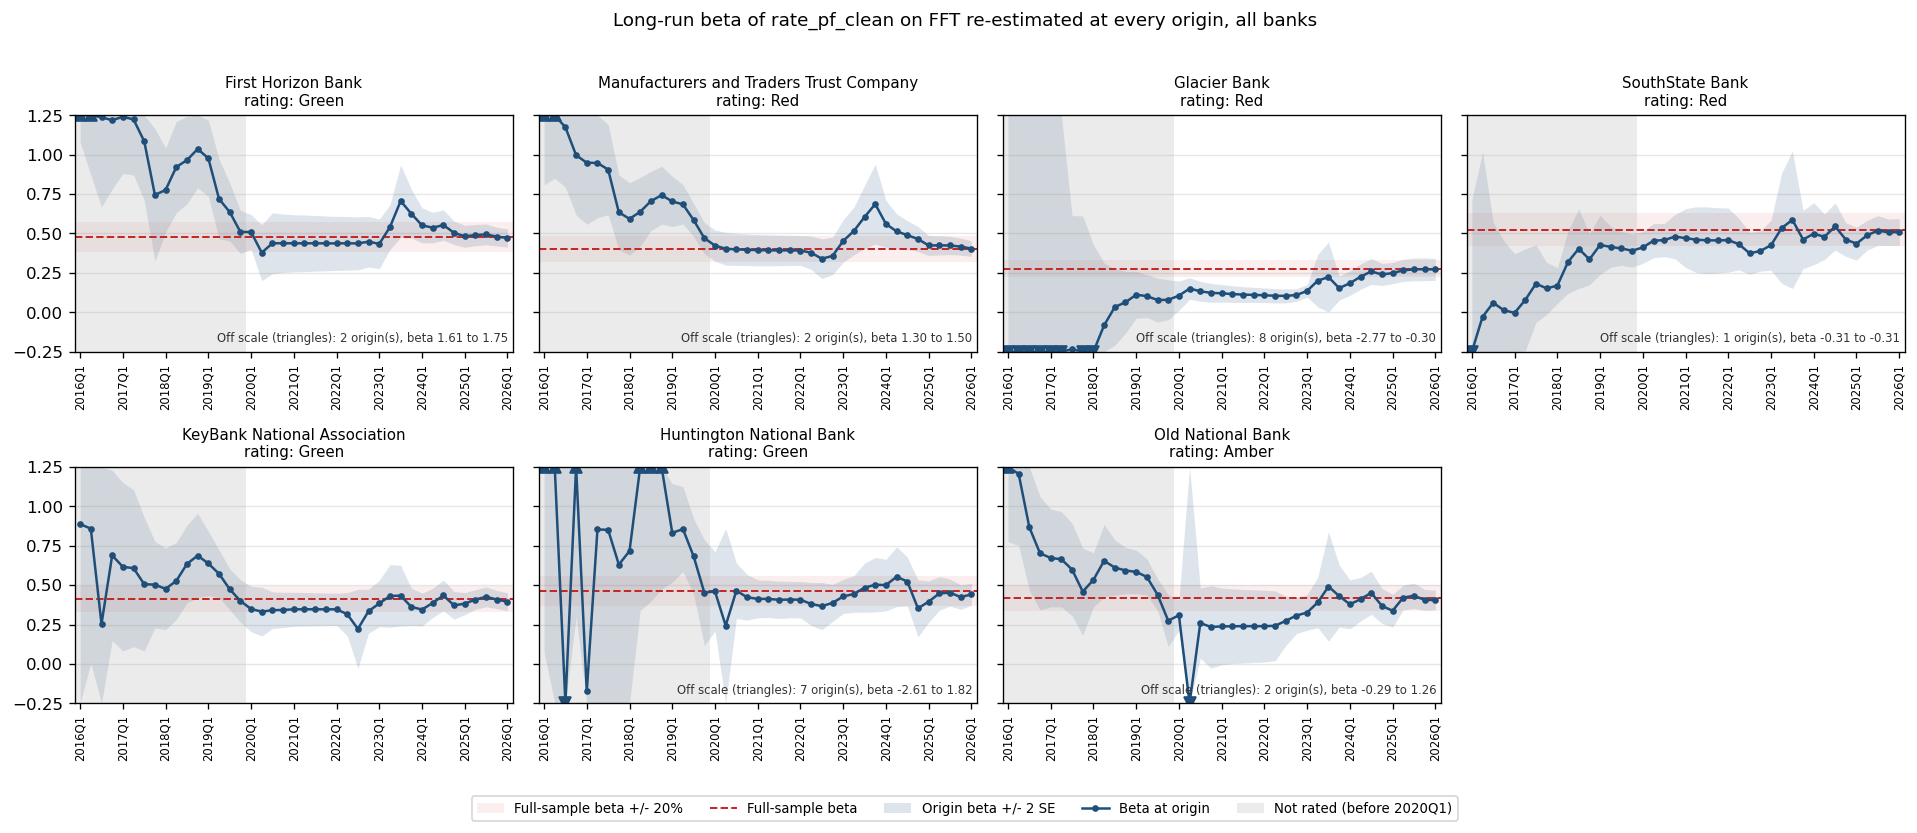

Data behind this chart, as committed beside it:
bank_name, test_name, IC/selected lag, trend type, origin, n_obs, beta, beta_se, beta_p, lambda, full_sample_beta, dev, abs_dev_share, abs_dev_se
First Horizon Bank, Johansen VECM (rank 1), BIC / k_ar_diff=1, det_order -1 (none), 2016Q1, 19, 1.748, 0.3346, 8.364684348703324e-05, -0.1346, 0.4765, 1.271, 2.668, 3.799
First Horizon Bank, Johansen VECM (rank 1), BIC / k_ar_diff=1, det_order -1 (none), 2016Q2, 20, 1.611, 0.3703, 0.0004342, -0.1312, 0.4765, 1.135, 2.381, 3.065
First Horizon Bank, Johansen VECM (rank 1), BIC / k_ar_diff=1, det_order -1 (none), 2016Q3, 21, 1.238, 0.285, 0.000392, -0.1145, 0.4765, 0.761, 1.597, 2.671
First Horizon Bank, Johansen VECM (rank 1), BIC / k_ar_diff=1, det_order -1 (none), 2016Q4, 22, 1.218, 0.2184, 2.2162543786966782e-05, -0.1138, 0.4765, 0.7419, 1.557, 3.397
First Horizon Bank, Johansen VECM (rank 1), BIC / k_ar_diff=1, det_order -1 (none), 2017Q1, 23, 1.241, 0.1803, 1.0964691263658255e-06, -0.1147, 0.4765, 0.7642, 1.604, 4.239
First Horizon Bank, Johansen VECM (rank 1), BIC / k_ar_diff=1, det_order -1 (none), 2017Q2, 24, 1.223, 0.1761, 7.311504440761252e-07, -0.1138, 0.4765, 0.7468, 1.567, 4.241
First Horizon Bank, Johansen VECM (rank 1), BIC / k_ar_diff=1, det_order -1 (none), 2017Q3, 25, 1.085, 0.1878, 8.220669192111295e-06, -0.107, 0.4765, 0.6082, 1.276, 3.239
First Horizon Bank, Johansen VECM (rank 1), BIC / k_ar_diff=1, det_order -1 (none), 2017Q4, 26, 0.744, 0.2106, 0.00178, -0.09344, 0.4765, 0.2675, 0.5614, 1.27
First Horizon Bank, Johansen VECM (rank 1), BIC / k_ar_diff=1, det_order -1 (none), 2018Q1, 27, 0.776, 0.1329, 5.088305688330744e-06, -0.09448, 0.4765, 0.2995, 0.6284, 2.253
First Horizon Bank, Johansen VECM (rank 1), BIC / k_ar_diff=1, det_order -1 (none), 2018Q2, 28, 0.9212, 0.1446, 1.136393541931613e-06, -0.1013, 0.4765, 0.4446, 0.9331, 3.076
First Horizon Bank, Johansen VECM (rank 1), BIC / k_ar_diff=1, det_order -1 (none), 2018Q3, 29, 0.9655, 0.1389, 2.207295975809569e-07, -0.1032, 0.4765, 0.489, 1.026, 3.522
First Horizon Bank, Johansen VECM (rank 1), BIC / k_ar_diff=1, det_order -1 (none), 2018Q4, 30, 1.036, 0.123, 4.912100745193951e-09, -0.1053, 0.4765, 0.5592, 1.173, 4.548
First Horizon Bank, Johansen VECM (rank 1), BIC / k_ar_diff=1, det_order -1 (none), 2019Q1, 31, 0.9772, 0.1208, 8.336305803924515e-09, -0.104, 0.4765, 0.5007, 1.051, 4.144
First Horizon Bank, Johansen VECM (rank 1), BIC / k_ar_diff=1, det_order -1 (none), 2019Q2, 32, 0.7191, 0.1265, 3.804469970998498e-06, -0.09787, 0.4765, 0.2426, 0.5092, 1.918
First Horizon Bank, Johansen VECM (rank 1), BIC / k_ar_diff=1, det_order -1 (none), 2019Q3, 33, 0.636, 0.0921, 1.1467975433362273e-07, -0.09582, 0.4765, 0.1595, 0.3347, 1.731
First Horizon Bank, Johansen VECM (rank 1), BIC / k_ar_diff=1, det_order -1 (none), 2019Q4, 34, 0.5094, 0.06854, 2.260025081268643e-08, -0.09404, 0.4765, 0.03293, 0.06911, 0.4805
First Horizon Bank, Johansen VECM (rank 1), BIC / k_ar_diff=1, det_order -1 (none), 2020Q1, 35, 0.5088, 0.05505, 1.5021191422083179e-10, -0.09404, 0.4765, 0.03228, 0.06774, 0.5864
First Horizon Bank, Johansen VECM (rank 1), BIC / k_ar_diff=1, det_order -1 (none), 2020Q2, 36, 0.3778, 0.0886, 0.000158, -0.09916, 0.4765, -0.09873, 0.2072, 1.114
First Horizon Bank, Johansen VECM (rank 1), BIC / k_ar_diff=1, det_order -1 (none), 2020Q3, 37, 0.4375, 0.09691, 7.238454522730259e-05, -0.1047, 0.4765, -0.03898, 0.08179, 0.4022
First Horizon Bank, Johansen VECM (rank 1), BIC / k_ar_diff=1, det_order -1 (none), 2020Q4, 38, 0.4375, 0.09285, 3.813223700248848e-05, -0.109, 0.4765, -0.03899, 0.08183, 0.42
First Horizon Bank, Johansen VECM (rank 1), BIC / k_ar_diff=1, det_order -1 (none), 2021Q1, 39, 0.4372, 0.09078, 2.629095732066466e-05, -0.1102, 0.4765, -0.03928, 0.08244, 0.4327
First Horizon Bank, Johansen VECM (rank 1), BIC / k_ar_diff=1, det_order -1 (none), 2021Q2, 40, 0.4373, 0.08977, 2.095056168645332e-05, -0.11, 0.4765, -0.03918, 0.08222, 0.4365
First Horizon Bank, Johansen VECM (rank 1), BIC / k_ar_diff=1, det_order -1 (none), 2021Q3, 41, 0.4372, 0.08836, 1.560668825644688e-05, -0.1103, 0.4765, -0.03928, 0.08243, 0.4445
First Horizon Bank, Johansen VECM (rank 1), BIC / k_ar_diff=1, det_order -1 (none), 2021Q4, 42, 0.4368, 0.08695, 1.163359008935338e-05, -0.1111, 0.4765, -0.03971, 0.08333, 0.4566
First Horizon Bank, Johansen VECM (rank 1), BIC / k_ar_diff=1, det_order -1 (none), 2022Q1, 43, 0.4367, 0.08583, 8.934582731130588e-06, -0.1111, 0.4765, -0.03978, 0.08347, 0.4634
First Horizon Bank, Johansen VECM (rank 1), BIC / k_ar_diff=1, det_order -1 (none), 2022Q2, 44, 0.4374, 0.08514, 7.204889877098956e-06, -0.1109, 0.4765, -0.03914, 0.08214, 0.4597
First Horizon Bank, Johansen VECM (rank 1), BIC / k_ar_diff=1, det_order -1 (none), 2022Q3, 45, 0.4365, 0.08404, 5.654293982411665e-06, -0.1109, 0.4765, -0.03998, 0.0839, 0.4757
First Horizon Bank, Johansen VECM (rank 1), BIC / k_ar_diff=1, det_order -1 (none), 2022Q4, 46, 0.4474, 0.08007, 1.4493733602546083e-06, -0.1138, 0.4765, -0.02909, 0.06105, 0.3633
First Horizon Bank, Johansen VECM (rank 1), BIC / k_ar_diff=1, det_order -1 (none), 2023Q1, 47, 0.4338, 0.07859, 1.7085232636813112e-06, -0.1105, 0.4765, -0.04276, 0.08973, 0.544
First Horizon Bank, Johansen VECM (rank 1), BIC / k_ar_diff=1, det_order -1 (none), 2023Q2, 48, 0.5401, 0.07089, 1.2457781062951063e-09, -0.1441, 0.4765, 0.06357, 0.1334, 0.8967
First Horizon Bank, Johansen VECM (rank 1), BIC / k_ar_diff=1, det_order -1 (none), 2023Q3, 49, 0.7058, 0.1148, 1.7523374558076498e-07, -0.1692, 0.4765, 0.2293, 0.4811, 1.996
First Horizon Bank, Johansen VECM (rank 1), BIC / k_ar_diff=1, det_order -1 (none), 2023Q4, 50, 0.6251, 0.07739, 1.9567659114919437e-10, -0.1877, 0.4765, 0.1486, 0.3118, 1.92
First Horizon Bank, Johansen VECM (rank 1), BIC / k_ar_diff=1, det_order -1 (none), 2024Q1, 51, 0.5513, 0.05544, 3.0555715071241423e-13, -0.2033, 0.4765, 0.07476, 0.1569, 1.348
First Horizon Bank, Johansen VECM (rank 1), BIC / k_ar_diff=1, det_order -1 (none), 2024Q2, 52, 0.5364, 0.04855, 6.636697855522611e-15, -0.2042, 0.4765, 0.0599, 0.1257, 1.234
First Horizon Bank, Johansen VECM (rank 1), BIC / k_ar_diff=1, det_order -1 (none), 2024Q3, 53, 0.5531, 0.04826, 1.3466530904399078e-15, -0.2024, 0.4765, 0.0766, 0.1607, 1.587
First Horizon Bank, Johansen VECM (rank 1), BIC / k_ar_diff=1, det_order -1 (none), 2024Q4, 54, 0.5038, 0.03736, 1.9045937569026256e-18, -0.2224, 0.4765, 0.02733, 0.05735, 0.7314
First Horizon Bank, Johansen VECM (rank 1), BIC / k_ar_diff=1, det_order -1 (none), 2025Q1, 55, 0.4816, 0.03468, 3.9591544046904343e-19, -0.2173, 0.4765, 0.005054, 0.01061, 0.1457
First Horizon Bank, Johansen VECM (rank 1), BIC / k_ar_diff=1, det_order -1 (none), 2025Q2, 56, 0.4897, 0.03357, 3.396704868280835e-20, -0.2201, 0.4765, 0.01314, 0.02758, 0.3915
First Horizon Bank, Johansen VECM (rank 1), BIC / k_ar_diff=1, det_order -1 (none), 2025Q3, 57, 0.4938, 0.03282, 5.800118398085889e-21, -0.2183, 0.4765, 0.01726, 0.03622, 0.5259
First Horizon Bank, Johansen VECM (rank 1), BIC / k_ar_diff=1, det_order -1 (none), 2025Q4, 58, 0.4796, 0.02969, 1.537100917141398e-22, -0.2274, 0.4765, 0.003107, 0.00652, 0.1047
First Horizon Bank, Johansen VECM (rank 1), BIC / k_ar_diff=1, det_order -1 (none), 2026Q1, 59, 0.471, 0.02868, 4.4975333594847226e-23, -0.2256, 0.4765, -0.005531, 0.01161, 0.1929
Manufacturers and Traders Trust Company, EG_LongRun, AIC / ADF lag=1, ECM lag=4, n (none), 2016Q1, 20, 1.496, 0.3429, 0.0004245, -0.1054, 0.4021, 1.094, 2.72, 3.189
Manufacturers and Traders Trust Company, EG_LongRun, AIC / ADF lag=1, ECM lag=4, n (none), 2016Q2, 21, 1.301, 0.2261, 1.8620612267764647e-05, -0.09736, 0.4021, 0.8993, 2.237, 3.978
Manufacturers and Traders Trust Company, EG_LongRun, AIC / ADF lag=1, ECM lag=4, n (none), 2016Q3, 22, 1.174, 0.1903, 6.328257765290717e-06, -0.09273, 0.4021, 0.7715, 1.919, 4.053
Manufacturers and Traders Trust Company, EG_LongRun, AIC / ADF lag=1, ECM lag=4, n (none), 2016Q4, 23, 0.9967, 0.1895, 3.788520340266075e-05, -0.08689, 0.4021, 0.5947, 1.479, 3.138
Manufacturers and Traders Trust Company, EG_LongRun, AIC / ADF lag=1, ECM lag=4, n (none), 2017Q1, 24, 0.9485, 0.1952, 8.358984601893025e-05, -0.08496, 0.4021, 0.5465, 1.359, 2.8
Manufacturers and Traders Trust Company, EG_LongRun, AIC / ADF lag=1, ECM lag=4, n (none), 2017Q2, 25, 0.9474, 0.1742, 1.8314385535545625e-05, -0.08491, 0.4021, 0.5453, 1.356, 3.131
Manufacturers and Traders Trust Company, EG_LongRun, AIC / ADF lag=1, ECM lag=4, n (none), 2017Q3, 26, 0.9051, 0.1431, 1.8715564252200551e-06, -0.08331, 0.4021, 0.5031, 1.251, 3.516
Manufacturers and Traders Trust Company, EG_LongRun, AIC / ADF lag=1, ECM lag=4, n (none), 2017Q4, 27, 0.634, 0.119, 1.8099163478708368e-05, -0.07518, 0.4021, 0.2319, 0.5768, 1.949
Manufacturers and Traders Trust Company, EG_LongRun, AIC / ADF lag=1, ECM lag=4, n (none), 2018Q1, 28, 0.5924, 0.1149, 2.4924378900189938e-05, -0.07369, 0.4021, 0.1904, 0.4734, 1.657
Manufacturers and Traders Trust Company, EG_LongRun, AIC / ADF lag=1, ECM lag=4, n (none), 2018Q2, 29, 0.6373, 0.1091, 3.6984407750877457e-06, -0.07557, 0.4021, 0.2352, 0.585, 2.156
Manufacturers and Traders Trust Company, EG_LongRun, AIC / ADF lag=1, ECM lag=4, n (none), 2018Q3, 30, 0.7052, 0.09383, 4.3799181761607076e-08, -0.07765, 0.4021, 0.3032, 0.754, 3.231
Manufacturers and Traders Trust Company, EG_LongRun, AIC / ADF lag=1, ECM lag=4, n (none), 2018Q4, 31, 0.7428, 0.09186, 8.359763595594893e-09, -0.07897, 0.4021, 0.3407, 0.8475, 3.709
Manufacturers and Traders Trust Company, EG_LongRun, AIC / ADF lag=1, ECM lag=4, n (none), 2019Q1, 32, 0.7031, 0.07984, 1.0852697212264929e-09, -0.07806, 0.4021, 0.3011, 0.7488, 3.771
Manufacturers and Traders Trust Company, EG_LongRun, AIC / ADF lag=1, ECM lag=4, n (none), 2019Q2, 33, 0.6844, 0.0628, 5.955340082732349e-12, -0.07775, 0.4021, 0.2823, 0.7022, 4.495
Manufacturers and Traders Trust Company, EG_LongRun, AIC / ADF lag=1, ECM lag=4, n (none), 2019Q3, 34, 0.5852, 0.05205, 1.817436093321418e-12, -0.07721, 0.4021, 0.1831, 0.4554, 3.518
Manufacturers and Traders Trust Company, EG_LongRun, AIC / ADF lag=1, ECM lag=4, n (none), 2019Q4, 35, 0.4702, 0.04943, 7.604959352208033e-11, -0.07772, 0.4021, 0.0681, 0.1694, 1.378
Manufacturers and Traders Trust Company, EG_LongRun, AIC / ADF lag=1, ECM lag=4, n (none), 2020Q1, 36, 0.4227, 0.04929, 6.543887358003891e-10, -0.07976, 0.4021, 0.0206, 0.05124, 0.418
Manufacturers and Traders Trust Company, EG_LongRun, AIC / ADF lag=1, ECM lag=4, n (none), 2020Q2, 37, 0.4029, 0.05202, 5.217029399693287e-09, -0.07945, 0.4021, 0.0008444, 0.0021, 0.01623
Manufacturers and Traders Trust Company, EG_LongRun, AIC / ADF lag=1, ECM lag=4, n (none), 2020Q3, 38, 0.3984, 0.05093, 3.4291977457211728e-09, -0.08242, 0.4021, -0.003703, 0.009209, 0.0727
... 227 more rows
